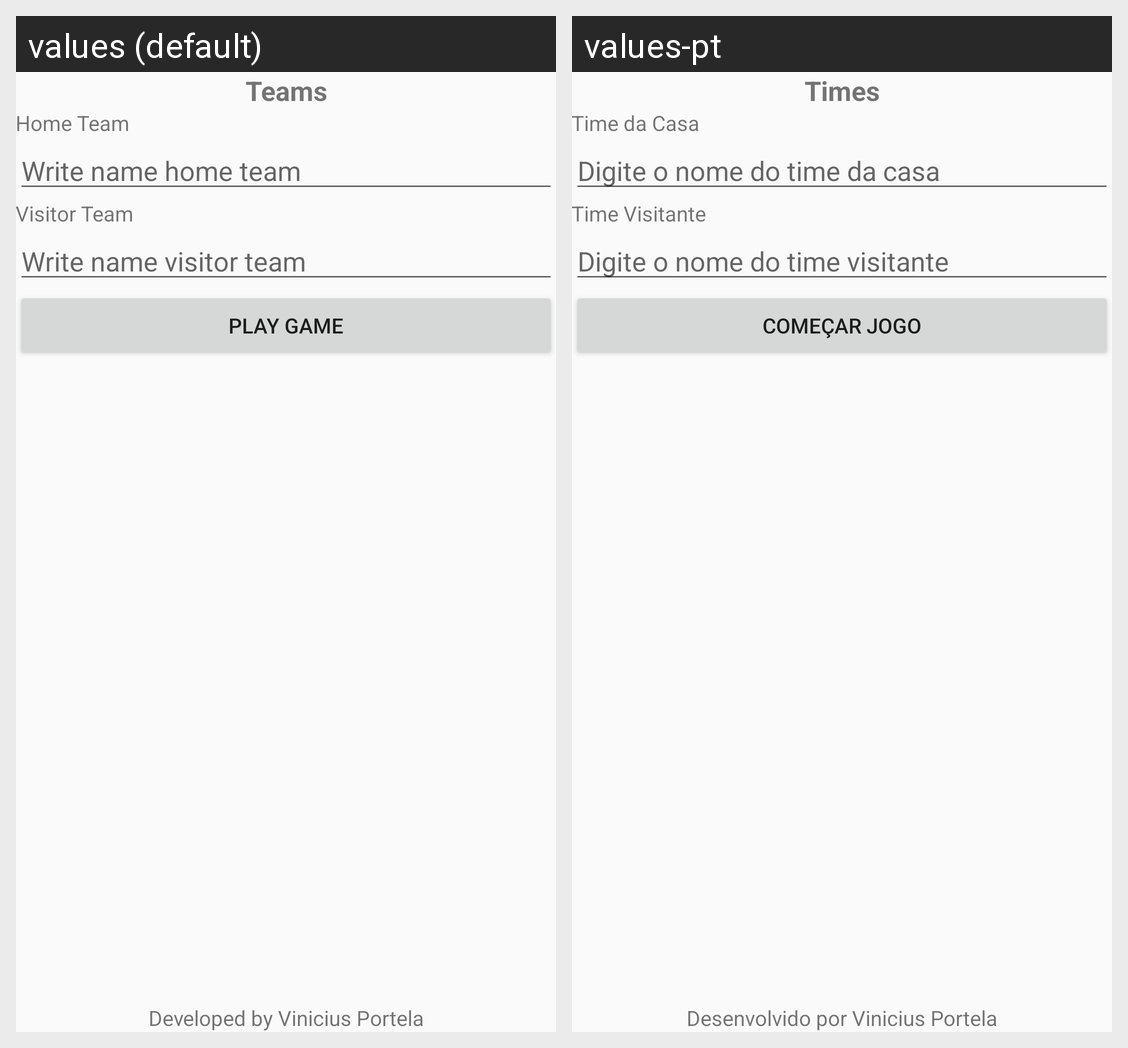

This grid shows one Android layout under two languages. Give, for every string resource on the screen, its name, the default text and each shown locale's text.
Android screen res/layout/activity_main.xml rendered under 2 locales, left to right: values (default), values-pt. Device: Nexus 5 (rendered at 1080×1920; each locale shown at half size, 540×960, under a caption strip naming it); theme AppTheme.
Strings drawn on this screen, with the default value and each locale's value (text and hints the layout hard-codes, and strings that could not be matched under every locale, appear in the picture but are not listed):

label_titulo
  values: Teams
  values-pt: Times

label_desenvolvido_por_vinicius_portela
  values: Developed by Vinicius Portela
  values-pt: Desenvolvido por Vinicius Portela

label_time_casa
  values: Home Team
  values-pt: Time da Casa

label_digite_o_nome_do_time_da_casa
  values: Write name home team
  values-pt: Digite o nome do time da casa

label_time_visitante
  values: Visitor Team
  values-pt: Time Visitante

label_digite_o_nome_do_time_visitante
  values: Write name visitor team
  values-pt: Digite o nome do time visitante

button_come_ar_jogo
  values: Play Game
  values-pt: Começar Jogo
